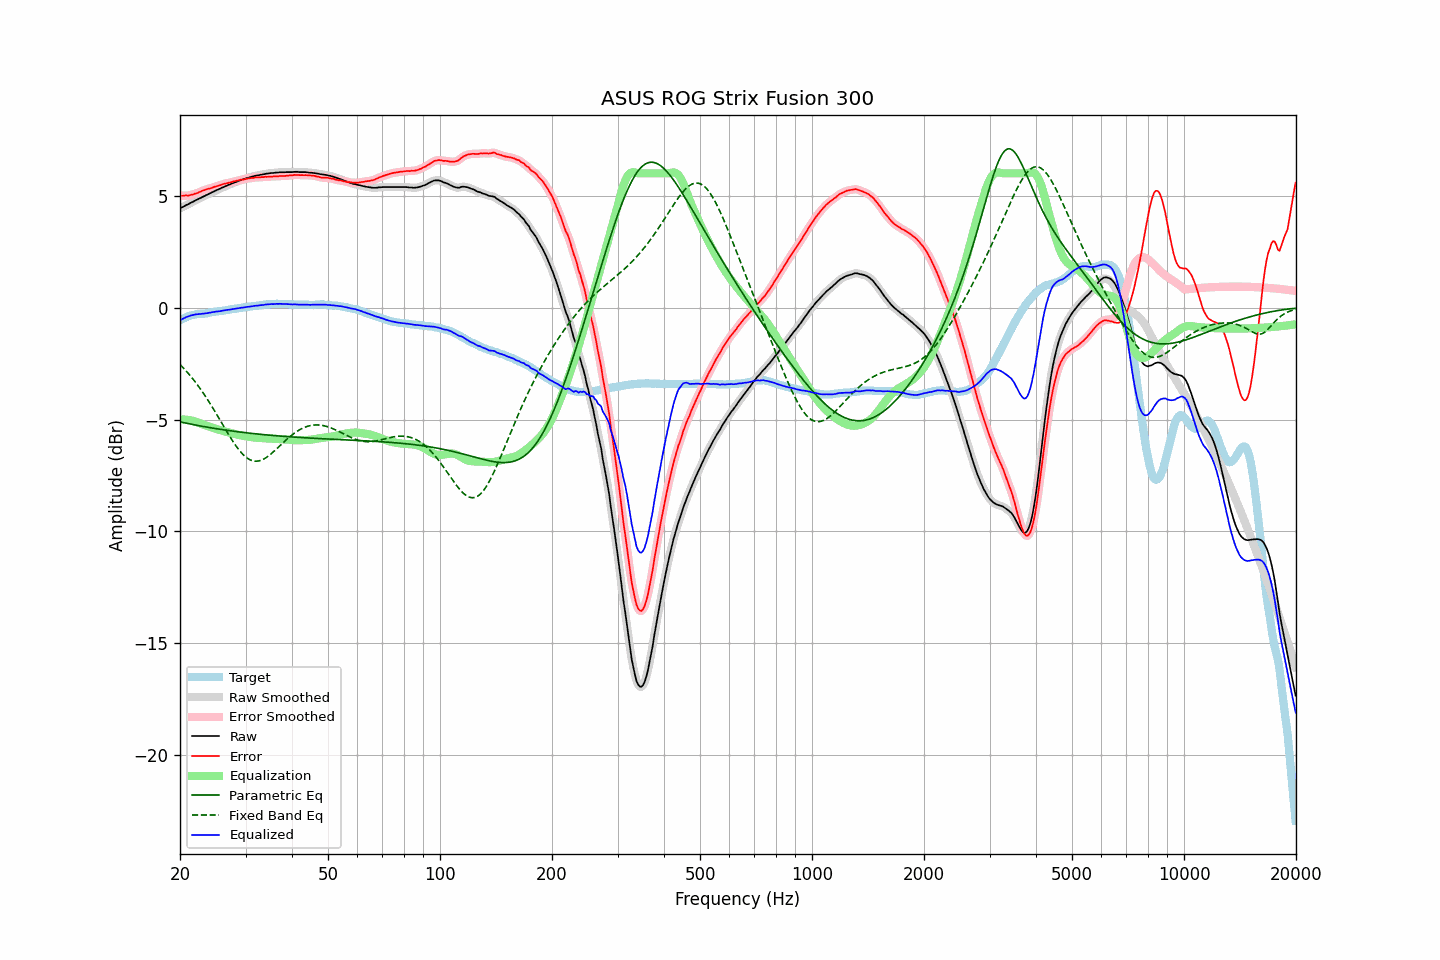

Values plotted in this chart, from the file beside it:
frequency, raw, error, smoothed, error_smoothed, equalization, parametric_eq, fixed_band_eq, equalized_raw, equalized_smoothed, target
20.00, 4.44, 5.00, 4.44, 5.00, -5.00, -5.10, -2.54, -0.57, -0.57, -0.57
20.20, 4.48, 5.00, 4.47, 5.00, -5.00, -5.12, -2.61, -0.52, -0.53, -0.53
20.40, 4.51, 4.99, 4.51, 5.00, -5.00, -5.13, -2.69, -0.49, -0.49, -0.49
20.61, 4.55, 5.01, 4.55, 5.00, -5.00, -5.15, -2.77, -0.46, -0.46, -0.47
20.81, 4.59, 5.01, 4.58, 5.01, -5.01, -5.16, -2.85, -0.42, -0.43, -0.43
21.02, 4.62, 5.00, 4.62, 5.01, -5.02, -5.18, -2.93, -0.40, -0.39, -0.39
21.23, 4.66, 5.02, 4.66, 5.02, -5.03, -5.19, -3.01, -0.37, -0.37, -0.37
21.44, 4.70, 5.04, 4.69, 5.04, -5.04, -5.21, -3.10, -0.34, -0.35, -0.35
21.66, 4.73, 5.05, 4.73, 5.06, -5.06, -5.22, -3.19, -0.33, -0.33, -0.33
21.87, 4.77, 5.08, 4.77, 5.08, -5.08, -5.24, -3.28, -0.31, -0.31, -0.32
22.09, 4.81, 5.10, 4.80, 5.10, -5.11, -5.25, -3.37, -0.30, -0.30, -0.30
22.31, 4.84, 5.12, 4.84, 5.13, -5.13, -5.27, -3.47, -0.30, -0.29, -0.29
22.54, 4.88, 5.16, 4.87, 5.16, -5.16, -5.28, -3.56, -0.29, -0.29, -0.29
22.76, 4.91, 5.19, 4.91, 5.19, -5.19, -5.29, -3.66, -0.28, -0.28, -0.28
22.99, 4.95, 5.23, 4.94, 5.22, -5.22, -5.31, -3.77, -0.27, -0.27, -0.28
23.22, 4.98, 5.25, 4.98, 5.25, -5.24, -5.32, -3.87, -0.27, -0.26, -0.27
23.45, 5.02, 5.28, 5.01, 5.28, -5.27, -5.33, -3.98, -0.25, -0.25, -0.26
23.69, 5.05, 5.30, 5.05, 5.29, -5.29, -5.34, -4.09, -0.25, -0.25, -0.25
23.92, 5.09, 5.32, 5.08, 5.31, -5.32, -5.36, -4.20, -0.23, -0.23, -0.23
24.16, 5.12, 5.33, 5.12, 5.33, -5.34, -5.37, -4.32, -0.22, -0.22, -0.21
24.40, 5.16, 5.36, 5.15, 5.36, -5.36, -5.38, -4.44, -0.21, -0.21, -0.20
24.65, 5.19, 5.39, 5.19, 5.38, -5.38, -5.39, -4.55, -0.20, -0.19, -0.20
24.89, 5.23, 5.41, 5.22, 5.41, -5.41, -5.40, -4.67, -0.18, -0.18, -0.18
25.14, 5.26, 5.43, 5.26, 5.43, -5.43, -5.42, -4.79, -0.17, -0.17, -0.17
25.39, 5.29, 5.45, 5.29, 5.45, -5.45, -5.43, -4.91, -0.17, -0.16, -0.16
25.65, 5.32, 5.47, 5.32, 5.47, -5.47, -5.44, -5.04, -0.16, -0.16, -0.15
25.91, 5.36, 5.50, 5.35, 5.50, -5.50, -5.45, -5.16, -0.14, -0.14, -0.14
26.16, 5.39, 5.52, 5.39, 5.52, -5.52, -5.46, -5.28, -0.13, -0.13, -0.14
26.43, 5.42, 5.54, 5.42, 5.54, -5.54, -5.47, -5.40, -0.12, -0.12, -0.13
26.69, 5.45, 5.55, 5.45, 5.56, -5.56, -5.48, -5.53, -0.11, -0.11, -0.11
26.96, 5.48, 5.57, 5.48, 5.57, -5.58, -5.49, -5.64, -0.10, -0.10, -0.10
27.23, 5.51, 5.59, 5.51, 5.59, -5.59, -5.50, -5.76, -0.09, -0.09, -0.09
27.50, 5.54, 5.60, 5.54, 5.61, -5.61, -5.51, -5.88, -0.08, -0.08, -0.07
27.77, 5.57, 5.64, 5.57, 5.63, -5.63, -5.52, -5.99, -0.06, -0.06, -0.07
28.05, 5.60, 5.65, 5.59, 5.65, -5.65, -5.53, -6.10, -0.05, -0.05, -0.05
28.33, 5.62, 5.67, 5.62, 5.67, -5.66, -5.54, -6.20, -0.05, -0.04, -0.05
28.62, 5.65, 5.68, 5.65, 5.68, -5.68, -5.55, -6.30, -0.04, -0.03, -0.03
28.90, 5.68, 5.70, 5.68, 5.70, -5.70, -5.56, -6.39, -0.02, -0.02, -0.02
29.19, 5.71, 5.72, 5.70, 5.71, -5.71, -5.57, -6.47, -0.01, -0.01, -0.01
29.48, 5.73, 5.72, 5.73, 5.72, -5.73, -5.58, -6.55, 0.00, 0.00, 0.01
29.78, 5.75, 5.73, 5.75, 5.74, -5.74, -5.58, -6.62, 0.01, 0.01, 0.01
30.08, 5.78, 5.75, 5.77, 5.75, -5.75, -5.59, -6.68, 0.02, 0.02, 0.02
30.38, 5.80, 5.76, 5.80, 5.76, -5.76, -5.60, -6.73, 0.03, 0.03, 0.03
30.68, 5.82, 5.77, 5.82, 5.78, -5.77, -5.61, -6.78, 0.04, 0.04, 0.04
30.99, 5.84, 5.79, 5.84, 5.78, -5.79, -5.62, -6.81, 0.05, 0.05, 0.05
31.30, 5.86, 5.80, 5.86, 5.79, -5.80, -5.62, -6.84, 0.06, 0.06, 0.06
31.61, 5.88, 5.80, 5.88, 5.81, -5.80, -5.63, -6.85, 0.07, 0.07, 0.08
31.93, 5.90, 5.82, 5.89, 5.81, -5.81, -5.64, -6.86, 0.08, 0.08, 0.08
32.24, 5.91, 5.82, 5.91, 5.82, -5.82, -5.65, -6.86, 0.09, 0.09, 0.09
32.57, 5.92, 5.82, 5.92, 5.83, -5.82, -5.65, -6.85, 0.09, 0.10, 0.09
32.89, 5.94, 5.82, 5.93, 5.82, -5.83, -5.66, -6.83, 0.11, 0.10, 0.11
33.22, 5.95, 5.84, 5.95, 5.83, -5.83, -5.67, -6.80, 0.11, 0.11, 0.11
33.55, 5.96, 5.83, 5.96, 5.84, -5.84, -5.68, -6.77, 0.12, 0.12, 0.13
33.89, 5.98, 5.85, 5.97, 5.84, -5.84, -5.68, -6.73, 0.14, 0.13, 0.13
34.23, 5.99, 5.84, 5.99, 5.85, -5.84, -5.69, -6.68, 0.14, 0.14, 0.15
34.57, 6.00, 5.85, 6.00, 5.85, -5.85, -5.70, -6.63, 0.15, 0.15, 0.14
34.92, 6.01, 5.85, 6.01, 5.85, -5.85, -5.70, -6.57, 0.15, 0.15, 0.15
35.27, 6.02, 5.86, 6.01, 5.86, -5.86, -5.71, -6.51, 0.16, 0.16, 0.16
35.62, 6.02, 5.86, 6.02, 5.86, -5.86, -5.72, -6.45, 0.16, 0.16, 0.16
35.97, 6.03, 5.87, 6.03, 5.86, -5.86, -5.72, -6.39, 0.16, 0.16, 0.16
... 635 more rows
